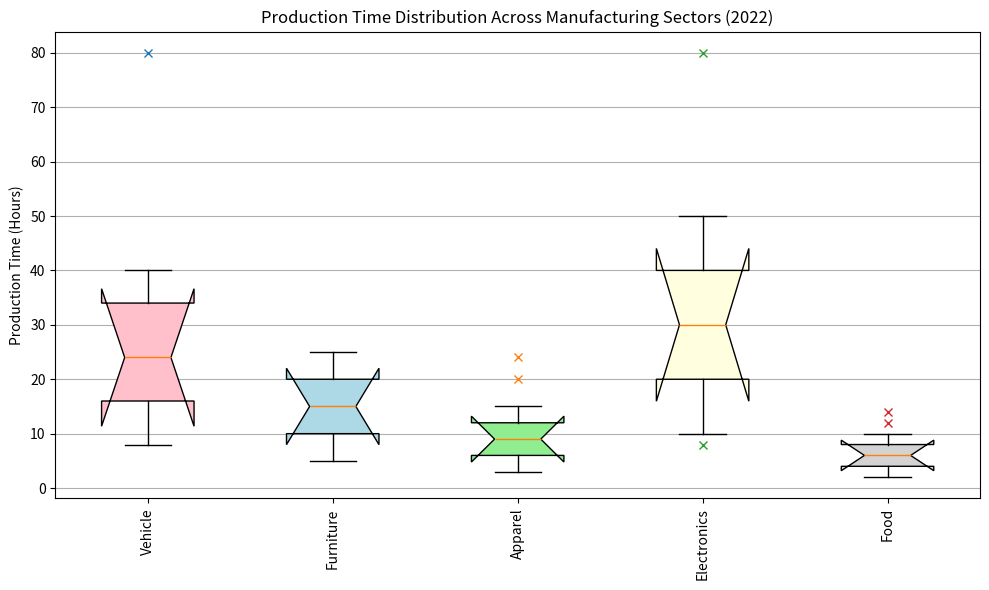

Recreate this plot in Python. (Note: this script raises an exception after producing the figure.)
import matplotlib.pyplot as plt

# Data
product_type = ['Vehicle', 'Furniture', 'Apparel', 'Electronics', 'Food']
production_time_stats = [[8, 16, 24, 34, 40], [5, 10, 15, 20, 25], [3, 6, 9, 12, 15], [10, 20, 30, 40, 50], [2, 4, 6, 8, 10]]
outliers = [[80], [], [20, 24], [8, 80], [12, 14]] 

# Create figure and subplot
fig, ax = plt.subplots(figsize=(10, 6))

# Box plot
bplot = ax.boxplot(production_time_stats, notch=True, patch_artist=True, whis=1.5, showfliers=False)

# Customizing box colors
colors = ['pink', 'lightblue', 'lightgreen', 'lightyellow', 'lightgrey']
for patch, color in zip(bplot['boxes'], colors):
    patch.set_facecolor(color)

# Plot outliers manually
for i, outlier in enumerate(outliers):
    if outlier:
        ax.plot([i + 1] * len(outlier), outlier, "x")

# Setting grid, labels, and titles
ax.yaxis.grid(True)
ax.set_xticks([y + 1 for y in range(len(product_type))])
ax.set_xticklabels(product_type, rotation=90)
plt.title('Production Time Distribution Across Manufacturing Sectors (2022)')
plt.ylabel('Production Time (Hours)')

plt.tight_layout()  # Resize image
plt.savefig('/cpfs01/user/yehancheng/workspace/datasets/SimChartV2/demo/box/png/214_202312310058.png')  # Save image
plt.clf()  # Clear current image state
